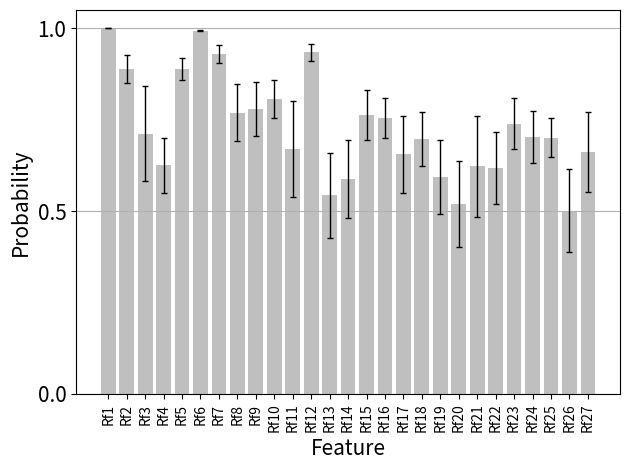

The matplotlib source for this figure:
import numpy as np
import matplotlib.pyplot as plt
import math

###########entering raw data


ADD = np.array([1,1,1,1,1])
AgeGroups_1_0  = np.array([0.953333333,0.27,0.813333333,0.538333333,0.703428571])
AgeGroups_2_0 = np.array([0.966666667,0.52,0.76,0.565,0.698285714])
AnyAllr = np.array([0.106666667,0.67,0.936666667,0.811666667,0.821142857])
AnyPars3 = np.array([0.973333333,0.64,0.893333333,0.731666667,0.793142857])
CookArea = np.array([0.96,0.88,0.983333333,0.736666667,0.878285714])
DEWORM  = np.array([0.96,0.96,0.996666667,0.845,0.887428571])
FamilyGrouped_1_0 = np.array([0.973333333,0.53,0.81,0.61,0.769142857])
FamilyGrouped_2_0 = np.array([0.96,0.56,0.896666667,0.631666667,0.768571429])
GCAT_1  = np.array([0.94,0.5,0.95,0.646666667,0.808])
GCAT_2 = np.array([0.893333333,0.45,0.533333333,0.506666667,0.744571429])
GCOW = np.array([	0.893333333,0.19,0.673333333,0.475,0.709714286])
GDOG_1_0  = np.array([0.993333333,0.42,0.273333333,0.655,0.373142857])
GDOG_2_0 = np.array([0.96,0.27,0.85,0.52,0.704571429	])
GELEC_1_0  = np.array([0.993333333,0.81,0.833333333,0.875,0.937142857])
GELEC_2_0  = np.array([1,0.99,0.993333333,0.99,0.995428571])
GFLOOR6A_1_0 = np.array([0.98,0.36,0.216666667,0.603333333,0.433142857])
GFLOOR6A_2_0 = np.array([0.873333333,0.63,0.783333333,0.531666667,0.685714286])
GFLOOR6A_9_0 = np.array([0.986666667,0.76,0.513333333,0.598333333,0.627428571])
GWASTE_1_0  = np.array([0.74,0.63,0.96,0.638333333,0.801714286])
GWASTE_2_0  = np.array([1,0.85,0.906666667,0.96,0.956])
GWASTE_3_0  = np.array([0.933333333,0.07,0.833333333,0.503333333,0.770285714	])
HCIGR6A = np.array([1,0.16,0.836666667,0.726666667,0.837142857])
ToiletType_1_0 = np.array([	0.966666667,0.47,0.786666667,0.835,0.842285714])
ToiletType_2_0 = np.array([0.96,0.62,0.256666667,0.575,0.553714286	])
WaterSource_1_0 = np.array([0.973333333,0.38,0.493333333,0.473333333,0.771428571])
WaterSource_2_0 = np.array([0.966666667,0.24,0.39,0.36,0.548])




######## calculate the average
ADD_mean=np.mean(ADD)
AgeGroups_1_0_mean=np.mean(AgeGroups_1_0)
AgeGroups_2_0_mean=np.mean(AgeGroups_2_0)
AnyAllr_mean =np.mean(AnyAllr)
AnyPars3_mean=np.mean(AnyPars3)
CookArea_mean=np.mean(CookArea)
DEWORM_mean=np.mean(DEWORM)
FamilyGrouped_1_0_mean=np.mean(FamilyGrouped_1_0)
FamilyGrouped_2_0_mean=np.mean(FamilyGrouped_2_0)
GCAT_1_mean=np.mean(GCAT_1)
GCAT_2_mean=np.mean(GCAT_2)
GCOW_mean =np.mean(GCOW)
GDOG_1_0_mean=np.mean(GDOG_1_0)
GDOG_2_0_mean=np.mean(GDOG_2_0)
GELEC_1_0_mean=np.mean(GELEC_1_0)
GELEC_2_0_mean=np.mean(GELEC_2_0)
GFLOOR6A_1_0_mean=np.mean(GFLOOR6A_1_0)
GFLOOR6A_2_0_mean=np.mean(GFLOOR6A_2_0)
GFLOOR6A_9_0_mean=np.mean(GFLOOR6A_9_0)
GWASTE_1_0_mean=np.mean(GWASTE_1_0)
GWASTE_2_0_mean=np.mean(GWASTE_2_0)
GWASTE_3_0_mean=np.mean(GWASTE_3_0)
HCIGR6A_mean=np.mean(HCIGR6A)
ToiletType_1_0_mean=np.mean(ToiletType_1_0)
ToiletType_2_0_mean=np.mean(ToiletType_2_0)
WaterSource_1_0_mean=np.mean(WaterSource_1_0)
WaterSource_2_0_mean=np.mean(WaterSource_2_0)





####### calculate the standard deviation

ADD_std = np.std(ADD)/math.sqrt(5)
AgeGroups_1_0_std=np.std(AgeGroups_1_0)/math.sqrt(5)
AgeGroups_2_0_std=np.std(AgeGroups_2_0)/math.sqrt(5)
AnyAllr_std=np.std(AnyAllr)/math.sqrt(5)
AnyPars3_std=np.std(AnyPars3)/math.sqrt(5)
CookArea_std=np.std(CookArea)/math.sqrt(5)
DEWORM_std=np.std(DEWORM)/math.sqrt(5)
FamilyGrouped_1_0_std=np.std(FamilyGrouped_1_0)/math.sqrt(5)
FamilyGrouped_2_0_std=np.std(FamilyGrouped_2_0)/math.sqrt(5)
GCAT_1_std=np.std(GCAT_1)/math.sqrt(5)
GCAT_2_std=np.std(GCAT_2)/math.sqrt(5)
GCOW_std=np.std(GCOW)/math.sqrt(5)
GDOG_1_0_std=np.std(GDOG_1_0)/math.sqrt(5)
GDOG_2_0_std=np.std(GDOG_2_0)/math.sqrt(5)
GELEC_1_0_std=np.std(GELEC_1_0)/math.sqrt(5)
GELEC_2_0_std=np.std(GELEC_2_0)/math.sqrt(5)
GFLOOR6A_1_0_std=np.std(GFLOOR6A_1_0)/math.sqrt(5)
GFLOOR6A_2_0_std=np.std(GFLOOR6A_2_0)/math.sqrt(5)
GFLOOR6A_9_0_std=np.std(GFLOOR6A_9_0)/math.sqrt(5)
GWASTE_1_0_std=np.std(GWASTE_1_0)/math.sqrt(5)
GWASTE_2_0_std=np.std(GWASTE_2_0)/math.sqrt(5)
GWASTE_3_0_std=np.std(GWASTE_3_0)/math.sqrt(5)
HCIGR6A_std=np.std(HCIGR6A)/math.sqrt(5)
ToiletType_1_0_std=np.std(ToiletType_1_0)/math.sqrt(5)
ToiletType_2_0_std=np.std(ToiletType_2_0)/math.sqrt(5)
WaterSource_1_0_std=np.std(WaterSource_1_0)/math.sqrt(5)
WaterSource_2_0_std=np.std(WaterSource_2_0)/math.sqrt(5)




######### create lists for the plot

Features = ['Rf1','Rf2','Rf3','Rf4','Rf5','Rf6','Rf7','Rf8','Rf9','Rf10','Rf11','Rf12','Rf13','Rf14','Rf15','Rf16','Rf17','Rf18','Rf19','Rf20','Rf21','Rf22','Rf23','Rf24','Rf25','Rf26','Rf27']


x_pos = np.arange(len(Features))
CTEs = [ADD_mean,CookArea_mean,HCIGR6A_mean,GCAT_2_mean,GELEC_1_0_mean,GELEC_2_0_mean,DEWORM_mean,GCAT_1_mean,ToiletType_1_0_mean,AnyPars3_mean,AnyAllr_mean,GWASTE_2_0_mean,GDOG_1_0_mean,GCOW_mean,FamilyGrouped_2_0_mean,GWASTE_1_0_mean,AgeGroups_1_0_mean,GFLOOR6A_9_0_mean,ToiletType_2_0_mean,GFLOOR6A_1_0_mean,GWASTE_3_0_mean,WaterSource_1_0_mean,FamilyGrouped_1_0_mean,AgeGroups_2_0_mean,GFLOOR6A_2_0_mean,WaterSource_2_0_mean,GDOG_2_0_mean]
error = [ADD_std,CookArea_std,HCIGR6A_std,GCAT_2_std,GELEC_1_0_std,GELEC_2_0_std,DEWORM_std,GCAT_1_std,ToiletType_1_0_std,AnyPars3_std,AnyAllr_std,GWASTE_2_0_std,GDOG_1_0_std,GCOW_std,FamilyGrouped_2_0_std,GWASTE_1_0_std,AgeGroups_1_0_std,GFLOOR6A_9_0_std,ToiletType_2_0_std,GFLOOR6A_1_0_std,GWASTE_3_0_std,WaterSource_1_0_std,FamilyGrouped_1_0_std,AgeGroups_2_0_std,GFLOOR6A_2_0_std,WaterSource_2_0_std,GDOG_2_0_std]

#########build the plot
#########build the plotpython
fig, ax = plt.subplots()
ax.bar(x_pos,CTEs,yerr = error,align = 'center',alpha = 0.5,color = 'grey',ecolor = 'black',error_kw=dict(lw=1, capsize=2, capthick=1),capsize=4)
ax.set_ylabel('Probability', fontsize =15)
ax.set_xlabel('Feature', fontsize =15)
ax.set_xticks(x_pos)
ax.set_xticklabels(Features)

ax.yaxis.grid(True)

# Save the figure and show
plt.xticks(rotation =90)
plt.yticks(np.arange(0,1.5,step=0.5),fontsize =15)#
plt.tight_layout()
plt.savefig('SFFS,F1_based_plot_with_error_bars.png')
plt.show()





######## save the figure and show
